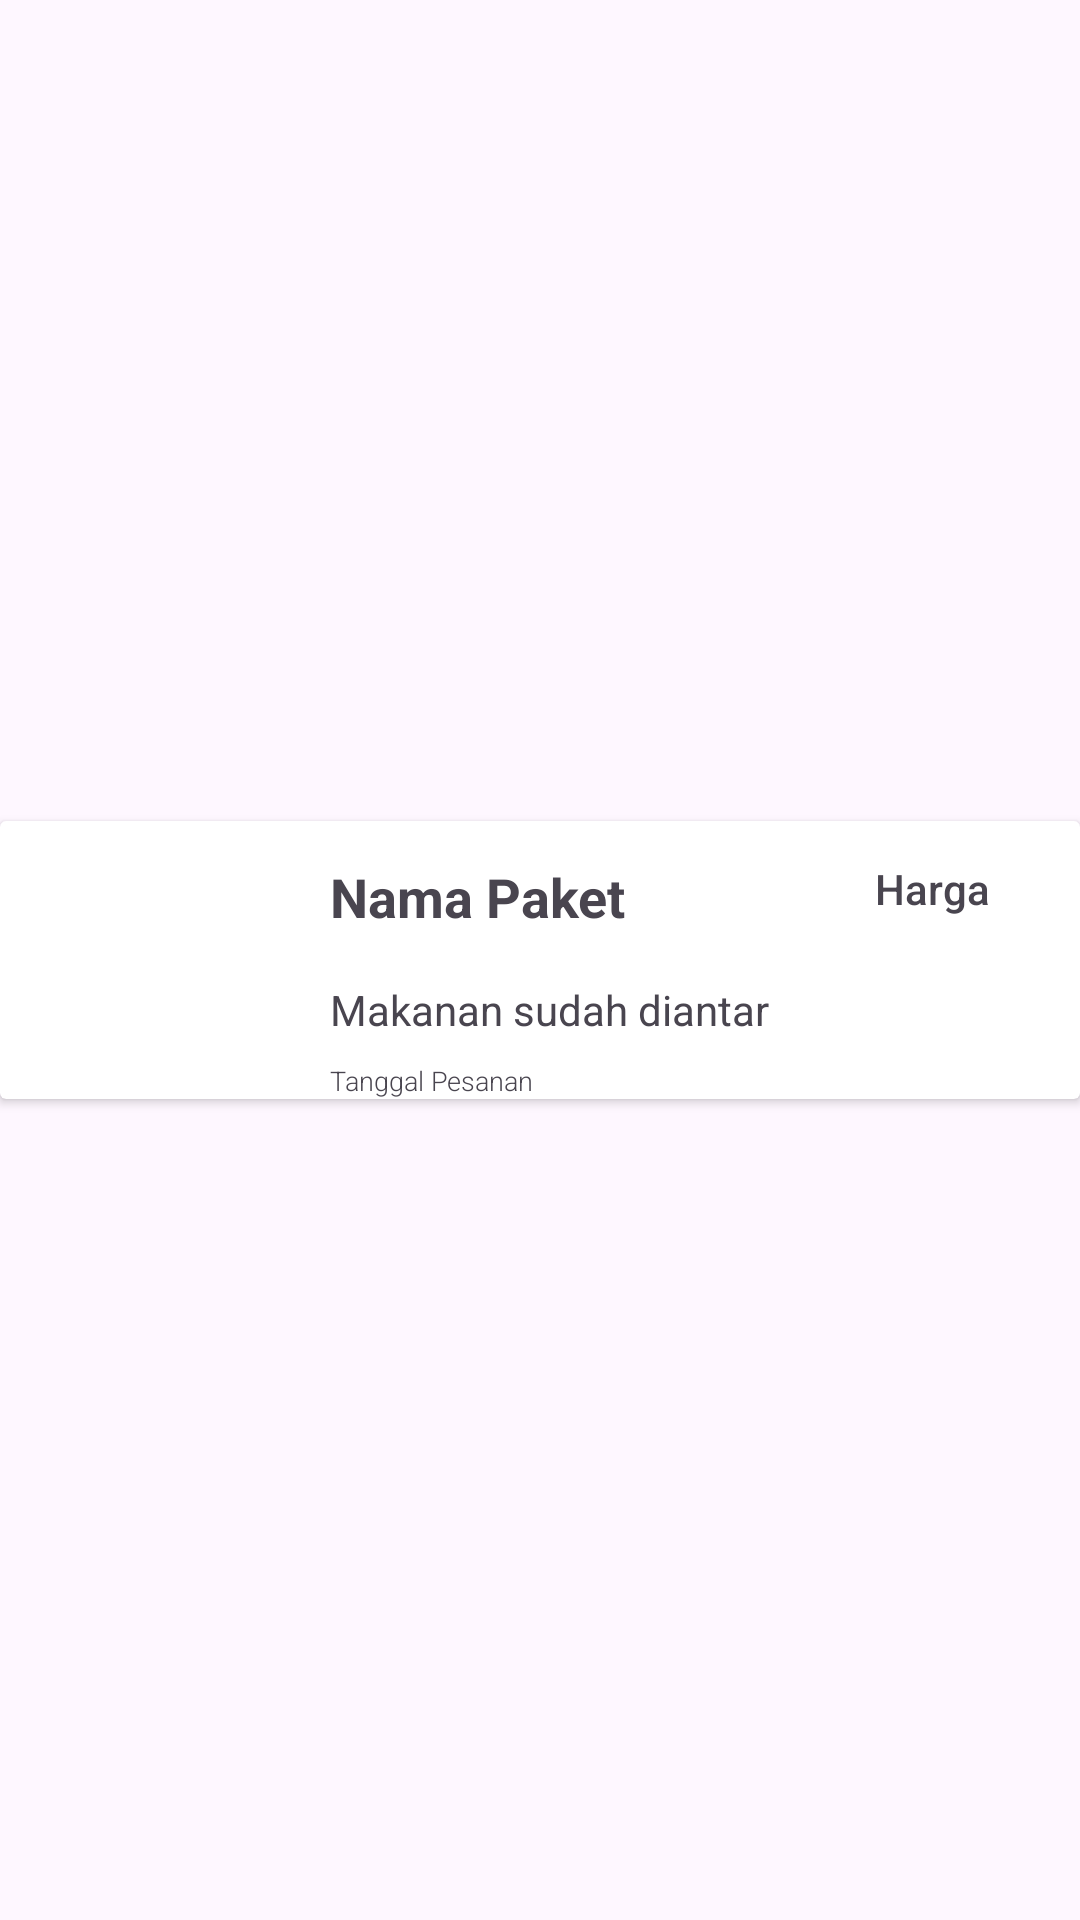

Write the Android layout XML for this screen, with the resource values it uses.
<!-- AndroidManifest.xml: application theme Theme.Nurasa -->
<!-- res/layout/recycle_view_row.xml -->
<?xml version="1.0" encoding="utf-8"?>
<androidx.constraintlayout.widget.ConstraintLayout xmlns:android="http://schemas.android.com/apk/res/android"
    xmlns:app="http://schemas.android.com/apk/res-auto"
    xmlns:tools="http://schemas.android.com/tools"
    android:layout_width="match_parent"
    android:layout_height="wrap_content">

    <androidx.cardview.widget.CardView
        android:id="@+id/CardViewRow"
        android:layout_width="match_parent"
        android:layout_height="wrap_content"
        android:layout_marginTop="10dp"
        android:layout_marginBottom="10dp"
        app:layout_constraintBottom_toBottomOf="parent"
        app:layout_constraintEnd_toEndOf="parent"
        app:layout_constraintStart_toStartOf="parent"
        app:layout_constraintTop_toTopOf="parent">

        <androidx.constraintlayout.widget.ConstraintLayout
            android:layout_width="match_parent"
            android:layout_height="match_parent"
            android:layout_marginLeft="10dp"
            android:layout_marginRight="10dp">

            <ImageView
                android:id="@+id/imageView2"
                android:layout_width="70dp"
                android:layout_height="70dp"
                android:layout_marginStart="20dp"
                android:layout_marginTop="20dp"
                app:layout_constraintBottom_toBottomOf="parent"
                app:layout_constraintStart_toStartOf="parent"
                app:layout_constraintTop_toTopOf="parent"
                app:layout_constraintVertical_bias="0.0"
                app:srcCompat="@drawable/ic_eat" />

            <TextView
                android:id="@+id/tvMenu"
                android:layout_width="wrap_content"
                android:layout_height="wrap_content"
                android:layout_marginStart="10dp"
                android:layout_marginTop="13dp"
                android:text="Nama Paket"
                android:textSize="18sp"
                android:textStyle="bold"
                app:layout_constraintStart_toEndOf="@+id/imageView2"
                app:layout_constraintTop_toTopOf="parent" />

            <TextView
                android:id="@+id/textView3"
                android:layout_width="wrap_content"
                android:layout_height="wrap_content"
                android:layout_marginStart="10dp"
                android:layout_marginTop="16dp"
                android:text="Makanan sudah diantar"
                android:textSize="14sp"
                app:layout_constraintStart_toEndOf="@+id/imageView2"
                app:layout_constraintTop_toBottomOf="@+id/tvMenu" />

            <TextView
                android:id="@+id/textView4"
                android:layout_width="wrap_content"
                android:layout_height="wrap_content"
                android:layout_marginStart="10dp"
                android:layout_marginTop="8dp"
                android:fontFamily="sans-serif-light"
                android:text="Tanggal Pesanan"
                android:textSize="9sp"
                app:layout_constraintStart_toEndOf="@+id/imageView2"
                app:layout_constraintTop_toBottomOf="@+id/textView3" />

            <TextView
                android:id="@+id/textView5"
                android:layout_width="wrap_content"
                android:layout_height="wrap_content"
                android:layout_marginTop="13dp"
                android:layout_marginEnd="20dp"
                android:fontFamily="sans-serif-medium"
                android:text="Harga"
                android:textSize="14sp"
                app:layout_constraintEnd_toEndOf="parent"
                app:layout_constraintTop_toTopOf="parent" />

        </androidx.constraintlayout.widget.ConstraintLayout>
    </androidx.cardview.widget.CardView>

    <androidx.constraintlayout.widget.Guideline
        android:id="@+id/guideline"
        android:layout_width="wrap_content"
        android:layout_height="wrap_content"
        android:orientation="vertical"
        app:layout_constraintGuide_begin="20dp" />

</androidx.constraintlayout.widget.ConstraintLayout>
<!-- resources referenced by this layout -->
<resources>
  <style name="Theme.Nurasa" parent="Base.Theme.Nurasa" />
  <style name="Base.Theme.Nurasa" parent="Theme.Material3.DayNight.NoActionBar">
          
          
      </style>
</resources>
